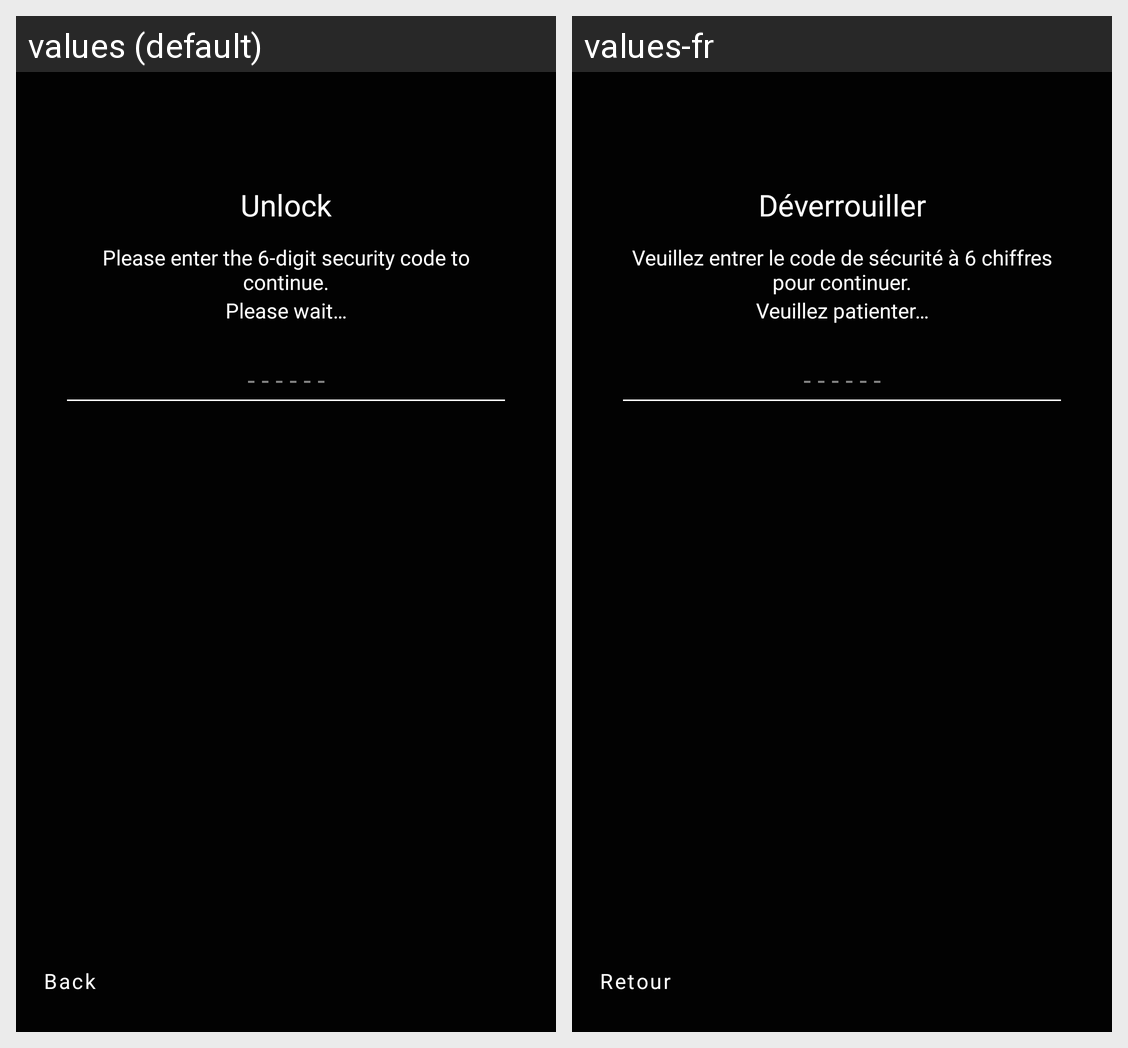

Translations of the strings shown on this Android screen, per locale in the grid:
Android screen res/layout/activity_unlock_app_security_code.xml rendered under 2 locales, left to right: values (default), values-fr. Device: Nexus 5 (rendered at 1080×1920; each locale shown at half size, 540×960, under a caption strip naming it); theme vocabularioBlocked.
Strings drawn on this screen, with the default value and each locale's value (text and hints the layout hard-codes, and strings that could not be matched under every locale, appear in the picture but are not listed):

back
  values: Back
  values-fr: Retour

enter_security_code
  values: Please enter the 6-digit security code to continue.
  values-fr: Veuillez entrer le code de sécurité à 6 chiffres pour continuer.

unlock
  values: Unlock
  values-fr: Déverrouiller

please_wait
  values: Please wait…
  values-fr: Veuillez patienter…

empty_security_code
  values: - - - - - -
  values-fr: - - - - - -  [not translated; the default value is used]
